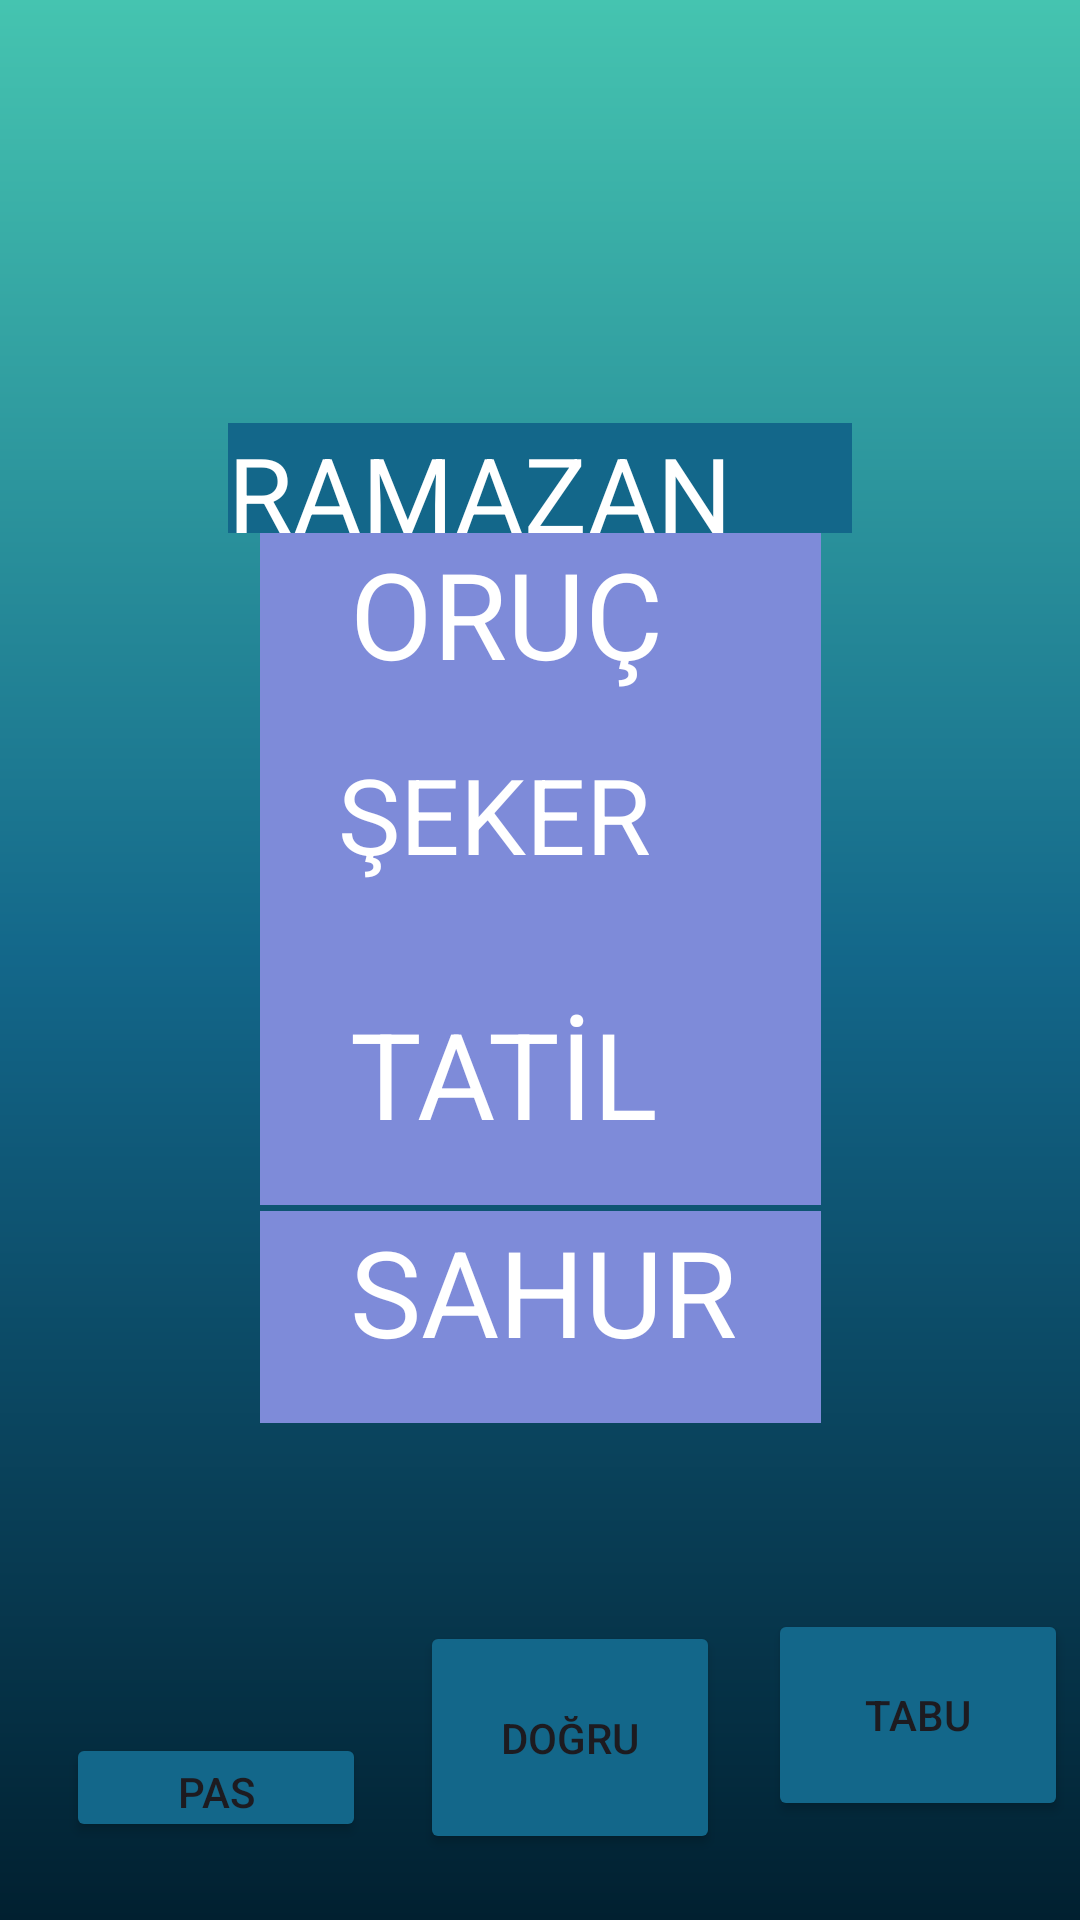

The Android layout XML behind this screen, and the referenced resources:
<!-- AndroidManifest.xml: application theme Theme.TABUU -->
<!-- res/layout/activity_kelime22.xml -->
<?xml version="1.0" encoding="utf-8"?>
<androidx.constraintlayout.widget.ConstraintLayout xmlns:android="http://schemas.android.com/apk/res/android"
    xmlns:app="http://schemas.android.com/apk/res-auto"
    xmlns:tools="http://schemas.android.com/tools"
    android:layout_width="match_parent"
    android:layout_height="match_parent"
    android:background="@drawable/constraintarkaplan"
    tools:context=".kelime22">

    <TextView
        android:id="@+id/kelime22"
        android:layout_width="0dp"
        android:layout_height="0dp"
        android:layout_marginStart="76dp"
        android:layout_marginTop="141dp"
        android:layout_marginEnd="76dp"
        android:layout_marginBottom="400dp"
        android:background="@color/orta"
        android:text="RAMAZAN BAYRAMI"
        android:textColor="@color/white"
        android:textSize="35sp"
        app:layout_constraintBottom_toTopOf="@+id/button223"
        app:layout_constraintEnd_toEndOf="parent"
        app:layout_constraintStart_toStartOf="parent"
        app:layout_constraintTop_toTopOf="parent" />

    <TextView
        android:id="@+id/kelime22ceza"
        android:layout_width="187dp"
        android:layout_height="0dp"

        android:layout_marginBottom="83dp"
        android:background="@color/buton"
        android:text="   ORUÇ"
        android:textColor="@color/white"
        android:textSize="40sp"
        app:layout_constraintBottom_toTopOf="@+id/kelime22ceza4"
        app:layout_constraintEnd_toEndOf="parent"
        app:layout_constraintStart_toStartOf="parent"
        app:layout_constraintTop_toBottomOf="@+id/kelime22" />

    <TextView
        android:id="@+id/kelime22ceza3"
        android:layout_width="187dp"
        android:layout_height="0dp"

        android:layout_marginBottom="62dp"
        android:background="@color/buton"
        android:text="   SAHUR "
        android:textColor="@color/white"
        android:textSize="40sp"
        app:layout_constraintBottom_toTopOf="@+id/button221"
        app:layout_constraintEnd_toEndOf="parent"
        app:layout_constraintStart_toStartOf="parent"
        app:layout_constraintTop_toBottomOf="@+id/kelime22ceza4" />

    <TextView
        android:id="@+id/kelime22ceza4"
        android:layout_width="187dp"
        android:layout_height="0dp"

        android:layout_marginBottom="2dp"
        android:background="@color/buton"
        android:text="   TATİL"
        android:textColor="@color/white"
        android:textSize="40sp"
        app:layout_constraintBottom_toTopOf="@+id/kelime22ceza3"
        app:layout_constraintEnd_toEndOf="parent"
        app:layout_constraintStart_toStartOf="parent"
        app:layout_constraintTop_toBottomOf="@+id/kelime22ceza" />

    <TextView
        android:id="@+id/kelime22ceza5"
        android:layout_width="187dp"
        android:layout_height="84dp"

        android:layout_marginTop="82dp"
        android:layout_marginBottom="81dp"
        android:background="@color/buton"
        android:text="   ŞEKER"
        android:textColor="@color/white"
        android:textSize="35sp"
        app:layout_constraintBottom_toBottomOf="@+id/kelime22ceza4"
        app:layout_constraintEnd_toEndOf="parent"
        app:layout_constraintStart_toStartOf="parent"
        app:layout_constraintTop_toTopOf="@+id/kelime22ceza" />

    <Button
        android:id="@+id/button221"
        android:layout_width="0dp"
        android:layout_height="0dp"
        android:layout_marginEnd="4dp"
        android:layout_marginBottom="33dp"
        android:backgroundTint="@color/orta"
        android:text="TABU"
        app:layout_constraintBottom_toBottomOf="parent"
        app:layout_constraintEnd_toEndOf="parent"
        app:layout_constraintStart_toEndOf="@+id/button222"
        app:layout_constraintTop_toBottomOf="@+id/kelime22ceza3" />

    <Button
        android:id="@+id/button222"
        android:layout_width="0dp"
        android:layout_height="0dp"
        android:layout_marginTop="4dp"
        android:layout_marginEnd="16dp"
        android:layout_marginBottom="22dp"
        android:backgroundTint="@color/orta"
        android:text="DOĞRU"
        app:layout_constraintBottom_toBottomOf="parent"
        app:layout_constraintEnd_toStartOf="@+id/button221"
        app:layout_constraintStart_toEndOf="@+id/button223"
        app:layout_constraintTop_toTopOf="@+id/button221" />

    <Button
        android:id="@+id/button223"
        android:layout_width="0dp"
        android:layout_height="0dp"

        android:layout_marginStart="22dp"
        android:layout_marginEnd="18dp"
        android:layout_marginBottom="26dp"
        android:backgroundTint="@color/orta"
        android:text="PAS"
        app:layout_constraintBottom_toBottomOf="parent"
        app:layout_constraintEnd_toStartOf="@+id/button222"
        app:layout_constraintStart_toStartOf="parent"
        app:layout_constraintTop_toBottomOf="@+id/kelime22" />

</androidx.constraintlayout.widget.ConstraintLayout>
<!-- resources referenced by this layout -->
<resources>
  <color name="buton">#7E8BD9</color>
  <color name="orta">#13678A</color>
  <color name="white">#FFFFFFFF</color>
  <!-- drawable constraintarkaplan (drawable) -->
  <?xml version="1.0" encoding="utf-8"?>
  <shape xmlns:android="http://schemas.android.com/apk/res/android">
  <gradient android:angle="90"
      android:startColor="@color/baş"
      android:centerColor="@color/orta"
      android:endColor="@color/son"
  
      />
  
  </shape>
  <style name="Theme.TABUU" parent="Base.Theme.TABUU" />
  <color name="son">#45C4B0</color>
  <style name="Base.Theme.TABUU" parent="Theme.Material3.DayNight.NoActionBar">
          
          
      </style>
</resources>
